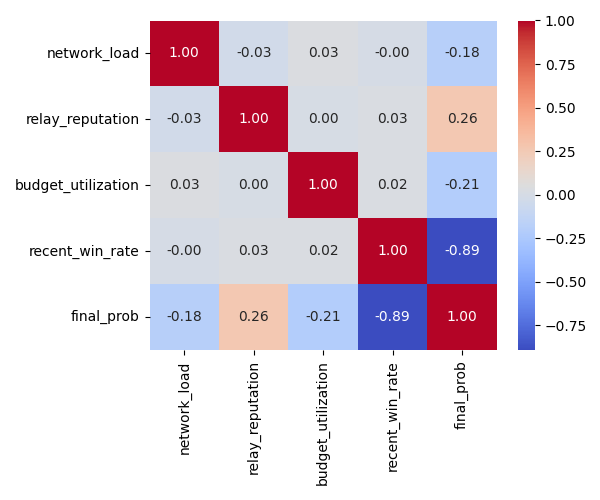

The file beside this chart, header and first rows:
, network_load, relay_reputation, budget_utilization, recent_win_rate, final_prob
network_load, 1.0, -0.02927, 0.03239, -0.003221, -0.1843
relay_reputation, -0.02927, 1.0, 0.002268, 0.02642, 0.2646
budget_utilization, 0.03239, 0.002268, 1.0, 0.02398, -0.2114
recent_win_rate, -0.003221, 0.02642, 0.02398, 1.0, -0.8939
final_prob, -0.1843, 0.2646, -0.2114, -0.8939, 1.0
